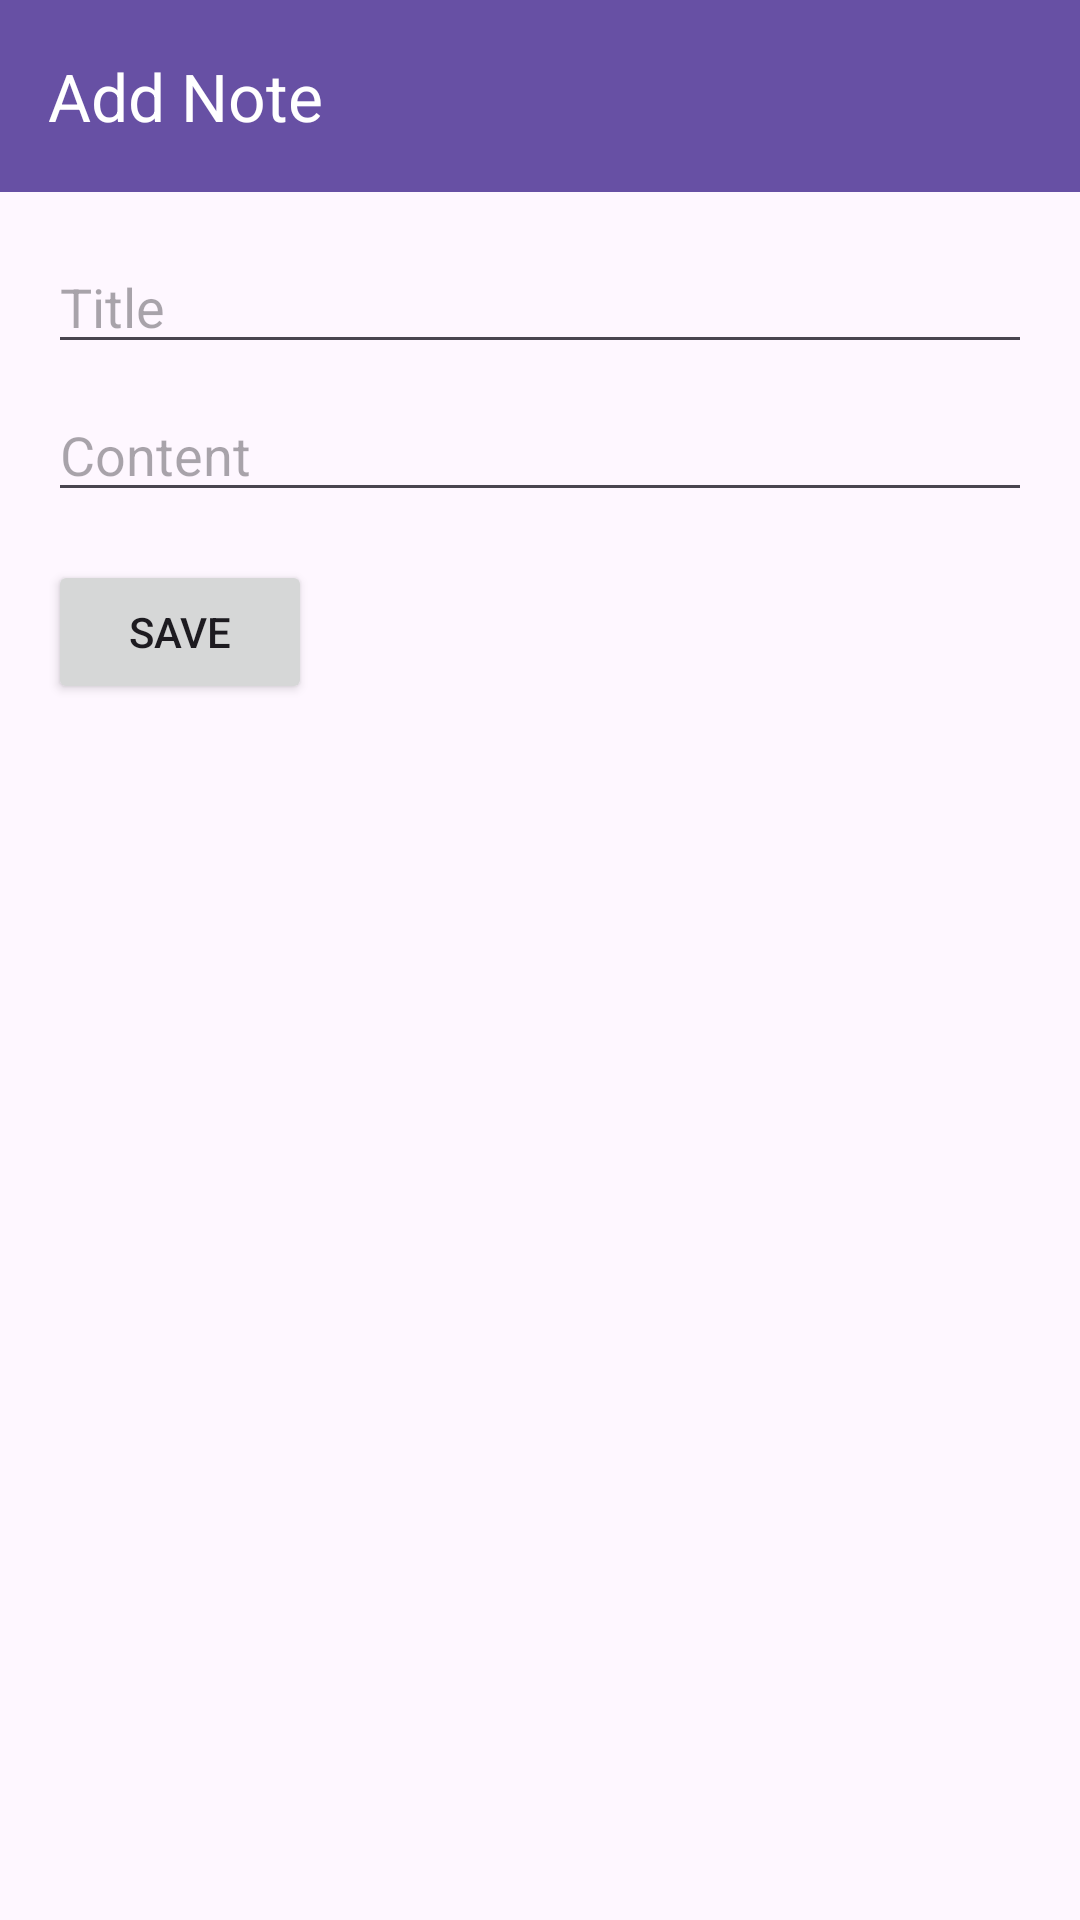

Layout XML and referenced resources for this Android screen:
<!-- AndroidManifest.xml: application theme Theme.SecureNotes -->
<!-- res/layout/activity_add_note.xml -->
<?xml version="1.0" encoding="utf-8"?>
<androidx.coordinatorlayout.widget.CoordinatorLayout
    xmlns:android="http://schemas.android.com/apk/res/android"
    xmlns:app="http://schemas.android.com/apk/res-auto"
    android:layout_width="match_parent"
    android:layout_height="match_parent">

    <com.google.android.material.appbar.AppBarLayout
        android:layout_width="match_parent"
        android:layout_height="wrap_content">

        <androidx.appcompat.widget.Toolbar
            android:id="@+id/toolbar"
            android:layout_width="match_parent"
            android:layout_height="?attr/actionBarSize"
            android:background="?attr/colorPrimary"
            android:theme="@style/ThemeOverlay.AppCompat.ActionBar"
            app:title="Add Note"
            app:titleTextColor="@android:color/white"
            app:popupTheme="@style/ThemeOverlay.AppCompat.Light" />

    </com.google.android.material.appbar.AppBarLayout>

    <ScrollView
        android:layout_width="match_parent"
        android:layout_height="match_parent"
        app:layout_behavior="@string/appbar_scrolling_view_behavior">

        <LinearLayout
            android:layout_width="match_parent"
            android:layout_height="wrap_content"
            android:orientation="vertical"
            android:padding="16dp">

            <EditText
                android:id="@+id/editTextTitle"
                android:layout_width="match_parent"
                android:layout_height="wrap_content"
                android:hint="Title" />

            <EditText
                android:id="@+id/editTextContent"
                android:layout_width="match_parent"
                android:layout_height="wrap_content"
                android:hint="Content"
                android:layout_marginTop="8dp" />

            <Button
                android:id="@+id/buttonSave"
                android:layout_width="wrap_content"
                android:layout_height="wrap_content"
                android:layout_marginTop="16dp"
                android:text="Save" />

        </LinearLayout>
    </ScrollView>

</androidx.coordinatorlayout.widget.CoordinatorLayout>
<!-- resources referenced by this layout -->
<resources>
  <style name="Theme.SecureNotes" parent="Base.Theme.SecureNotes" />
  <style name="Base.Theme.SecureNotes" parent="Theme.Material3.DayNight.NoActionBar">
      </style>
</resources>
